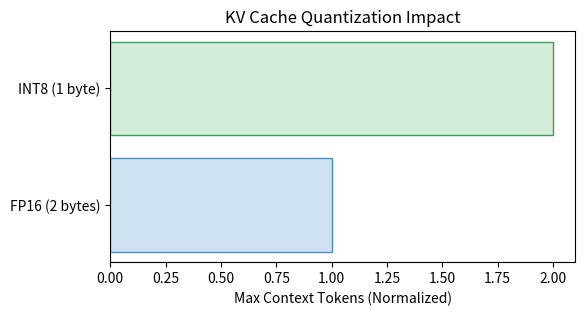

Here is the Python script that generated this plot:
import os
import matplotlib.pyplot as plt

precisions = ['FP16 (2 bytes)', 'INT8 (1 byte)']
context_len = [1, 2] # normalized

plt.figure(figsize=(6, 3))
plt.barh(precisions, context_len, color=['#cfe2f3', '#d4edda'], edgecolor=['#4a90c4', '#3d9e5a'])
plt.xlabel('Max Context Tokens (Normalized)')
plt.title('KV Cache Quantization Impact')
plt.savefig(os.environ.get('VISUAL_OUT_PATH', 'out.svg'), format='svg', bbox_inches='tight')
